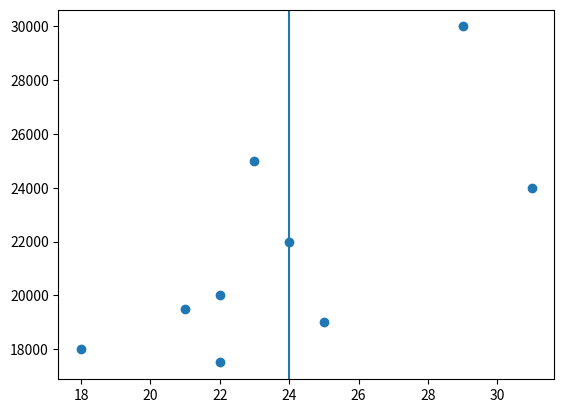

Write the Python code that produced this figure.
import math
import matplotlib.pyplot as plt


age = [18, 22, 24, 29, 31, 25, 23, 22, 21]
salary = [18_000, 17_500, 22_000, 30_000, 24_000, 19_000, 25_000, 20_000, 19_500]

class KDTreeNode:
    def __init__(self, point: tuple, left, right):
        self.point = point
        self.left = left
        self.right = right

    def __str__(self):
        return f"point: {self.point}, left: {self.left}, right:{self.right}"
def construct_kd_tree(points: list, depth: int) -> KDTreeNode:
    points.sort(key=lambda tup: tup[len(points) % 2])
    if len(points) == 1:
        return KDTreeNode(points[0], None, None)
    else:
        if depth % 2 == 0:
            l = math.ceil(len(points) / 2)
            p1 = points[:l]
            p2 = points[l:]
        else:
            l = math.ceil(len(points) / 2)
            p1 = points[:l]
            p2 = points[l:]
        left_branch = construct_kd_tree(p1, depth+1)
        right_branch = construct_kd_tree(p2, depth+1)
        return KDTreeNode(points[l], left_branch, right_branch)

def search_Kd_tree(root: KDTreeNode, range_list: list, list_of_points):
        if root.left is None and root.right is None: # if V is a leaf
            if region_search(root, range_list, True):
                list_of_points.append(root)
        else:
            if region_search(root.left, range_list, True):
                leaves = report_subtree(root.left)
                list_of_points = list_of_points + leaves
            else:
                if region_search(root.left, range_list, False):
                    search_Kd_tree(root.left, range_list, list_of_points)

            if region_search(root.right, range_list, True):
                leaves = report_subtree(root.right)
                list_of_points = list_of_points + leaves
            else:
                if region_search(root.right, range_list, False):
                    search_Kd_tree(root.right, range_list, list_of_points)
        return list_of_points
def region_search(subtree: KDTreeNode, range_list: list, full: bool) -> bool:
    if full:
        if (range_list[0][0] <= subtree.point[0] <= range_list[0][1]) and (
                range_list[1][0] <= subtree.point[1] <= range_list[1][1]):
            return True
        else:
            return False
    else:
        if (range_list[0][0] <= subtree.point[0] <= range_list[0][1]) or (
                range_list[1][0] <= subtree.point[1] <= range_list[1][1]):
            return True
        else:
            return False

def report_subtree(subtree: KDTreeNode, list_of_points=[]) -> list:
    if subtree.left is None and subtree.right is None:
        list_of_points.append(subtree.point)
    else:
        report_subtree(subtree.left, list_of_points)
        report_subtree(subtree.right, list_of_points)
    return list_of_points



if __name__ == '__main__':
    points = list(zip(age, salary))
    kd_tree = construct_kd_tree(points, 0)
    print(kd_tree)
    range_list = [(23, 29), (20_000, 25_000)]
    # points_in_range = search_Kd_tree(kd_tree, range_list, [])
    # print(points_in_range)
    plt.scatter(age, salary)
    plt.axvline(24)
    plt.show()
